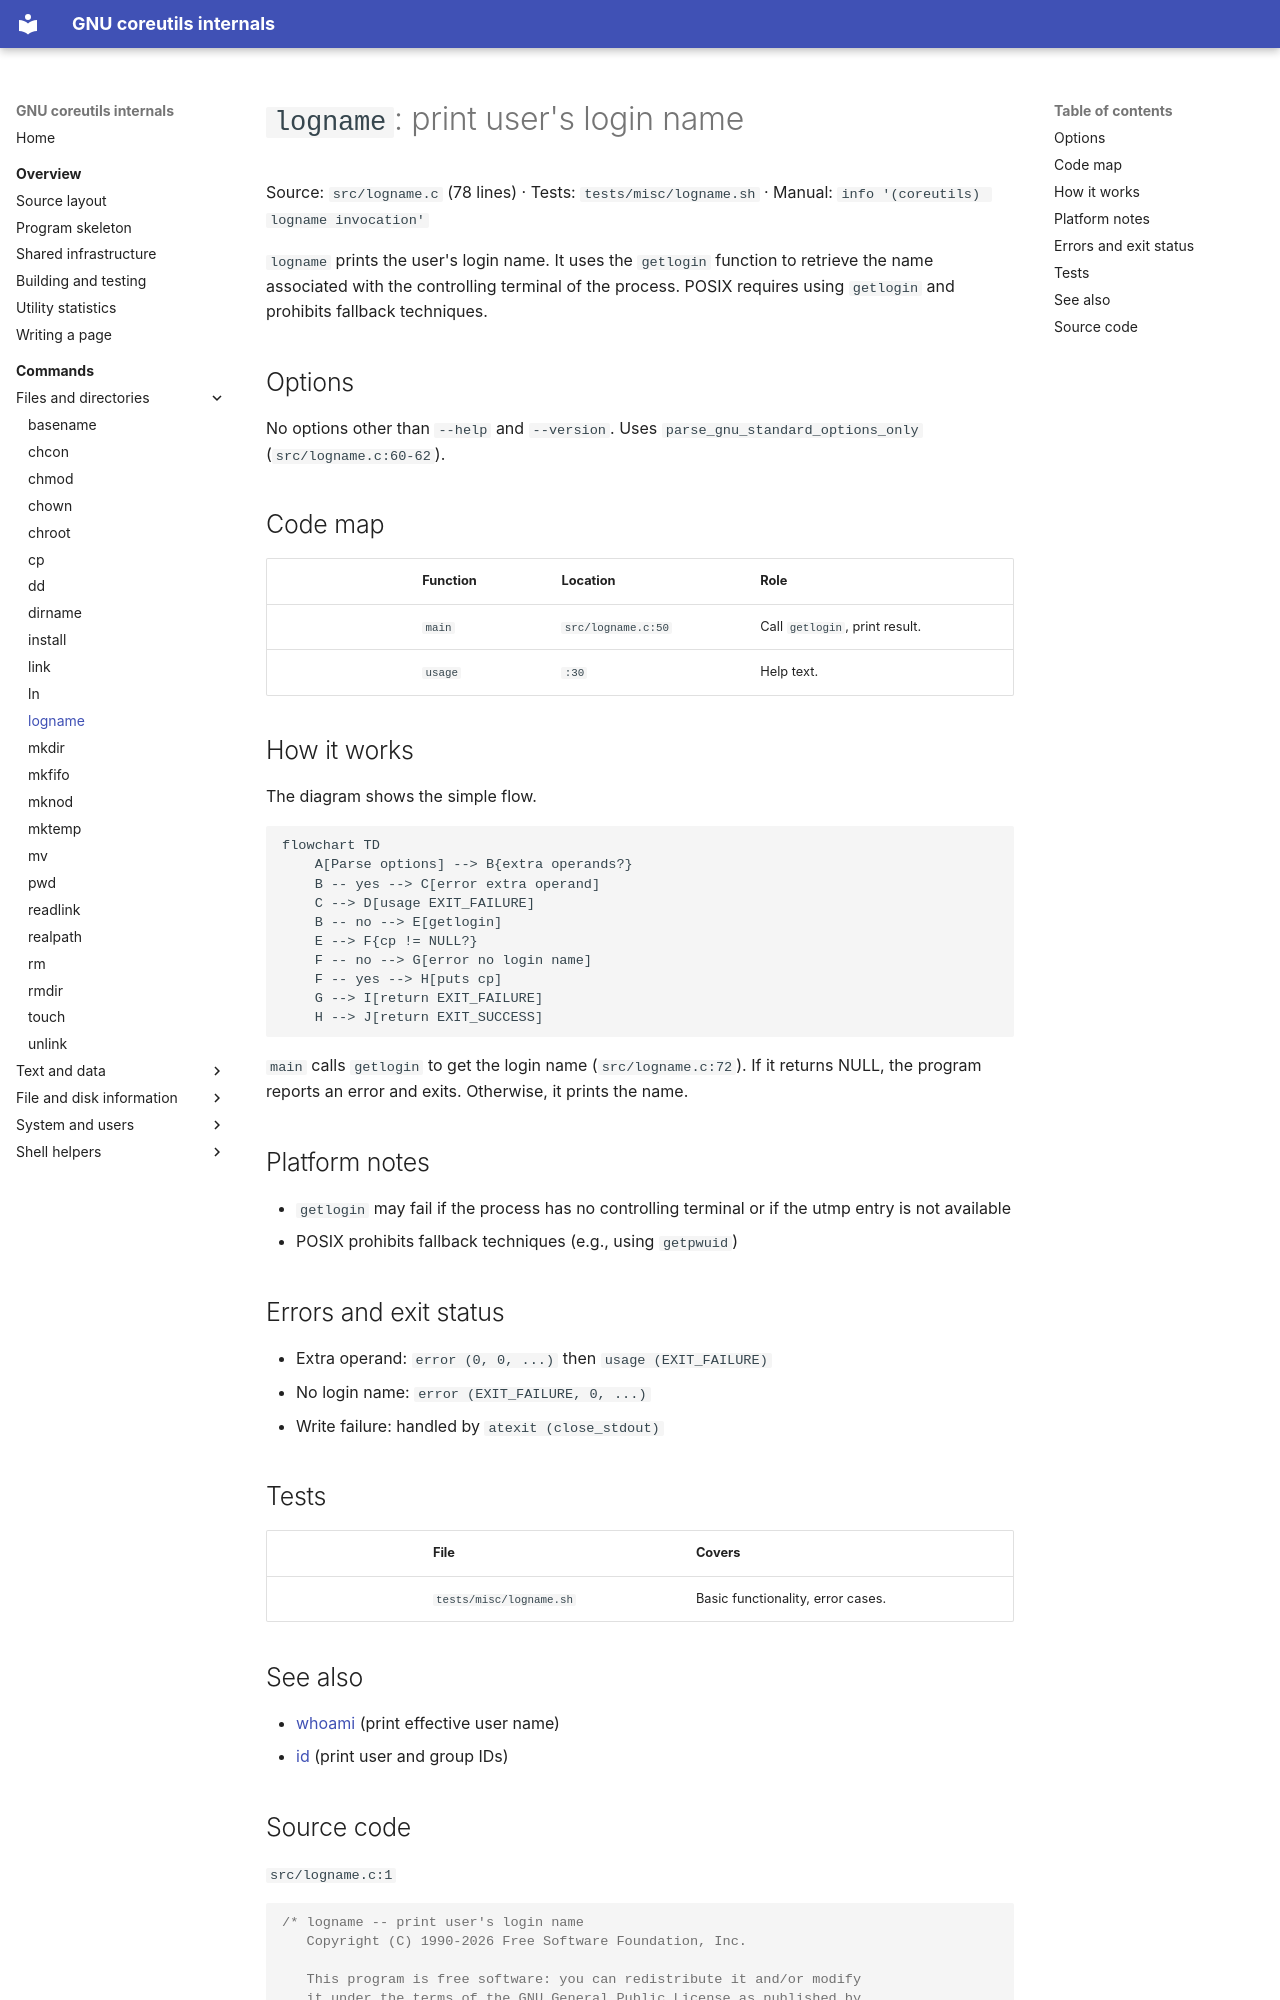

repository: andrewh/coreutils · page: commands/logname/index.html · generator: mkdocs

# `logname`: print user's login name

Source: `src/logname.c` (78 lines) · Tests: `tests/misc/logname.sh` ·
Manual: `info '(coreutils) logname invocation'`

`logname` prints the user's login name. It uses the `getlogin` function to
retrieve the name associated with the controlling terminal of the process. POSIX
requires using `getlogin` and prohibits fallback techniques.

## Options

No options other than `--help` and `--version`. Uses `parse_gnu_standard_options_only`
(`src/logname.c:60-62`).

## Code map

|| Function | Location | Role |
||---|---|---|
|| `main` | `src/logname.c:50` | Call `getlogin`, print result. |
|| `usage` | `:30` | Help text. |

## How it works

The diagram shows the simple flow.

```mermaid
flowchart TD
    A[Parse options] --> B{extra operands?}
    B -- yes --> C[error extra operand]
    C --> D[usage EXIT_FAILURE]
    B -- no --> E[getlogin]
    E --> F{cp != NULL?}
    F -- no --> G[error no login name]
    F -- yes --> H[puts cp]
    G --> I[return EXIT_FAILURE]
    H --> J[return EXIT_SUCCESS]
```

`main` calls `getlogin` to get the login name (`src/logname.c:72`). If it
returns NULL, the program reports an error and exits. Otherwise, it prints the
name.

## Platform notes

- `getlogin` may fail if the process has no controlling terminal or if the
  utmp entry is not available
- POSIX prohibits fallback techniques (e.g., using `getpwuid`)

## Errors and exit status

- Extra operand: `error (0, 0, ...)` then `usage (EXIT_FAILURE)`
- No login name: `error (EXIT_FAILURE, 0, ...)`
- Write failure: handled by `atexit (close_stdout)`

## Tests

|| File | Covers |
||---|---|
|| `tests/misc/logname.sh` | Basic functionality, error cases. |

## See also

- [whoami](whoami.md) (print effective user name)
- [id](id.md) (print user and group IDs)
